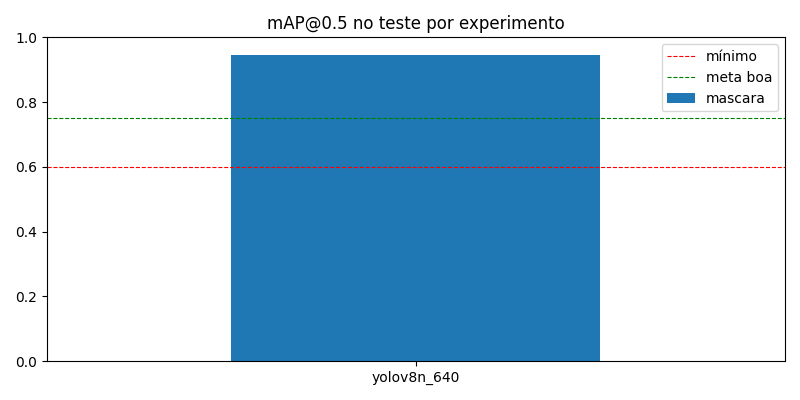

The table this chart was drawn from, first rows:
classe, yolov8n_640
mascara, 0.946
